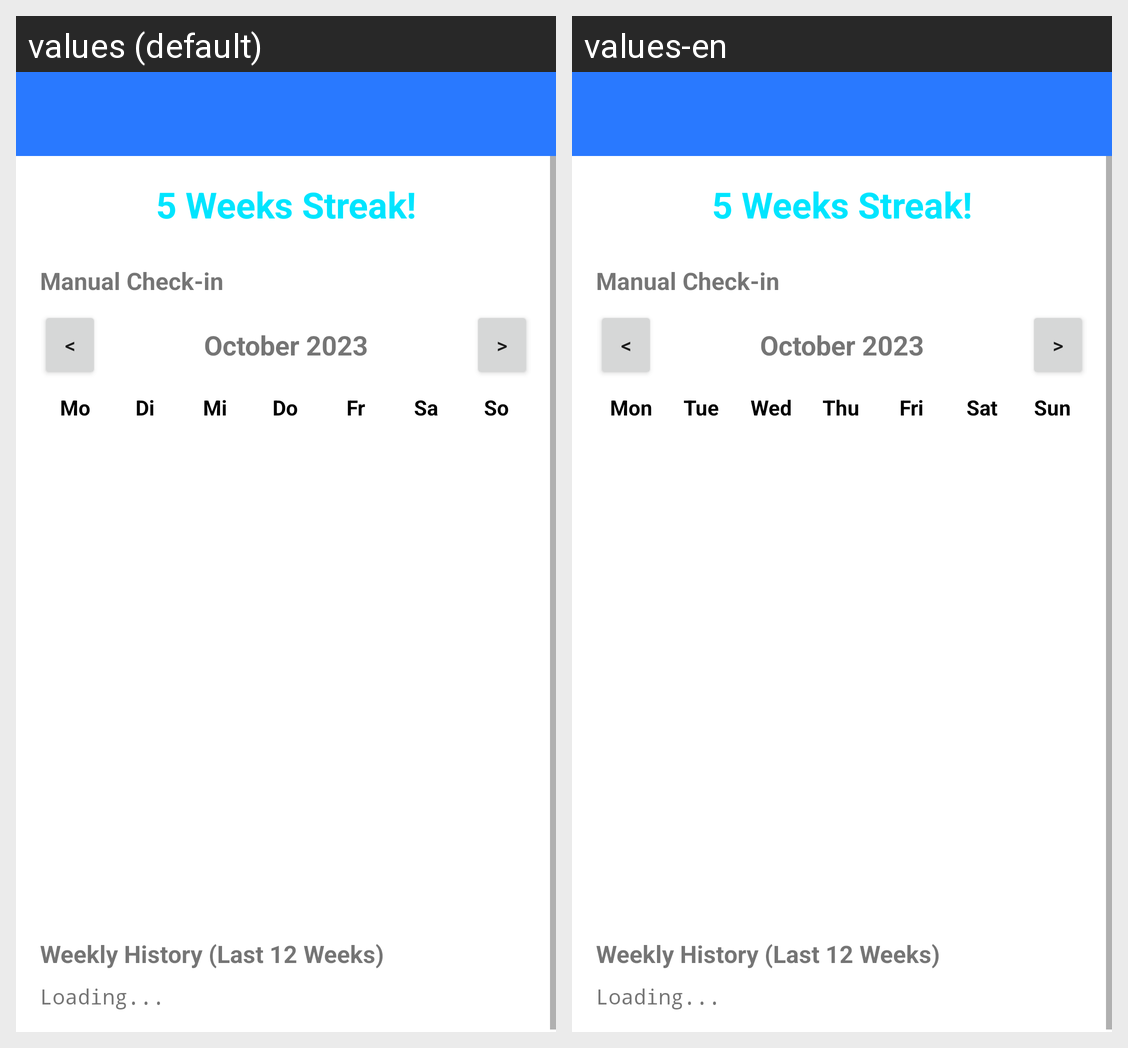

Here is an Android app screen in its default locale and in the app's own translations. Write out the translated-string differences for the strings that appear on this screen.
Android screen res/layout/activity_streak.xml rendered under 2 locales, left to right: values (default), values-en. Device: Nexus 5 (rendered at 1080×1920; each locale shown at half size, 540×960, under a caption strip naming it); theme Theme.GymLog.
Strings drawn on this screen, with the default value and each locale's value (text and hints the layout hard-codes, and strings that could not be matched under every locale, appear in the picture but are not listed):

day_mon
  values: Mo
  values-en: Mon

day_tue
  values: Di
  values-en: Tue

day_wed
  values: Mi
  values-en: Wed

day_thu
  values: Do
  values-en: Thu

day_fri
  values: Fr
  values-en: Fri

day_sat
  values: Sa
  values-en: Sat

day_sun
  values: So
  values-en: Sun
